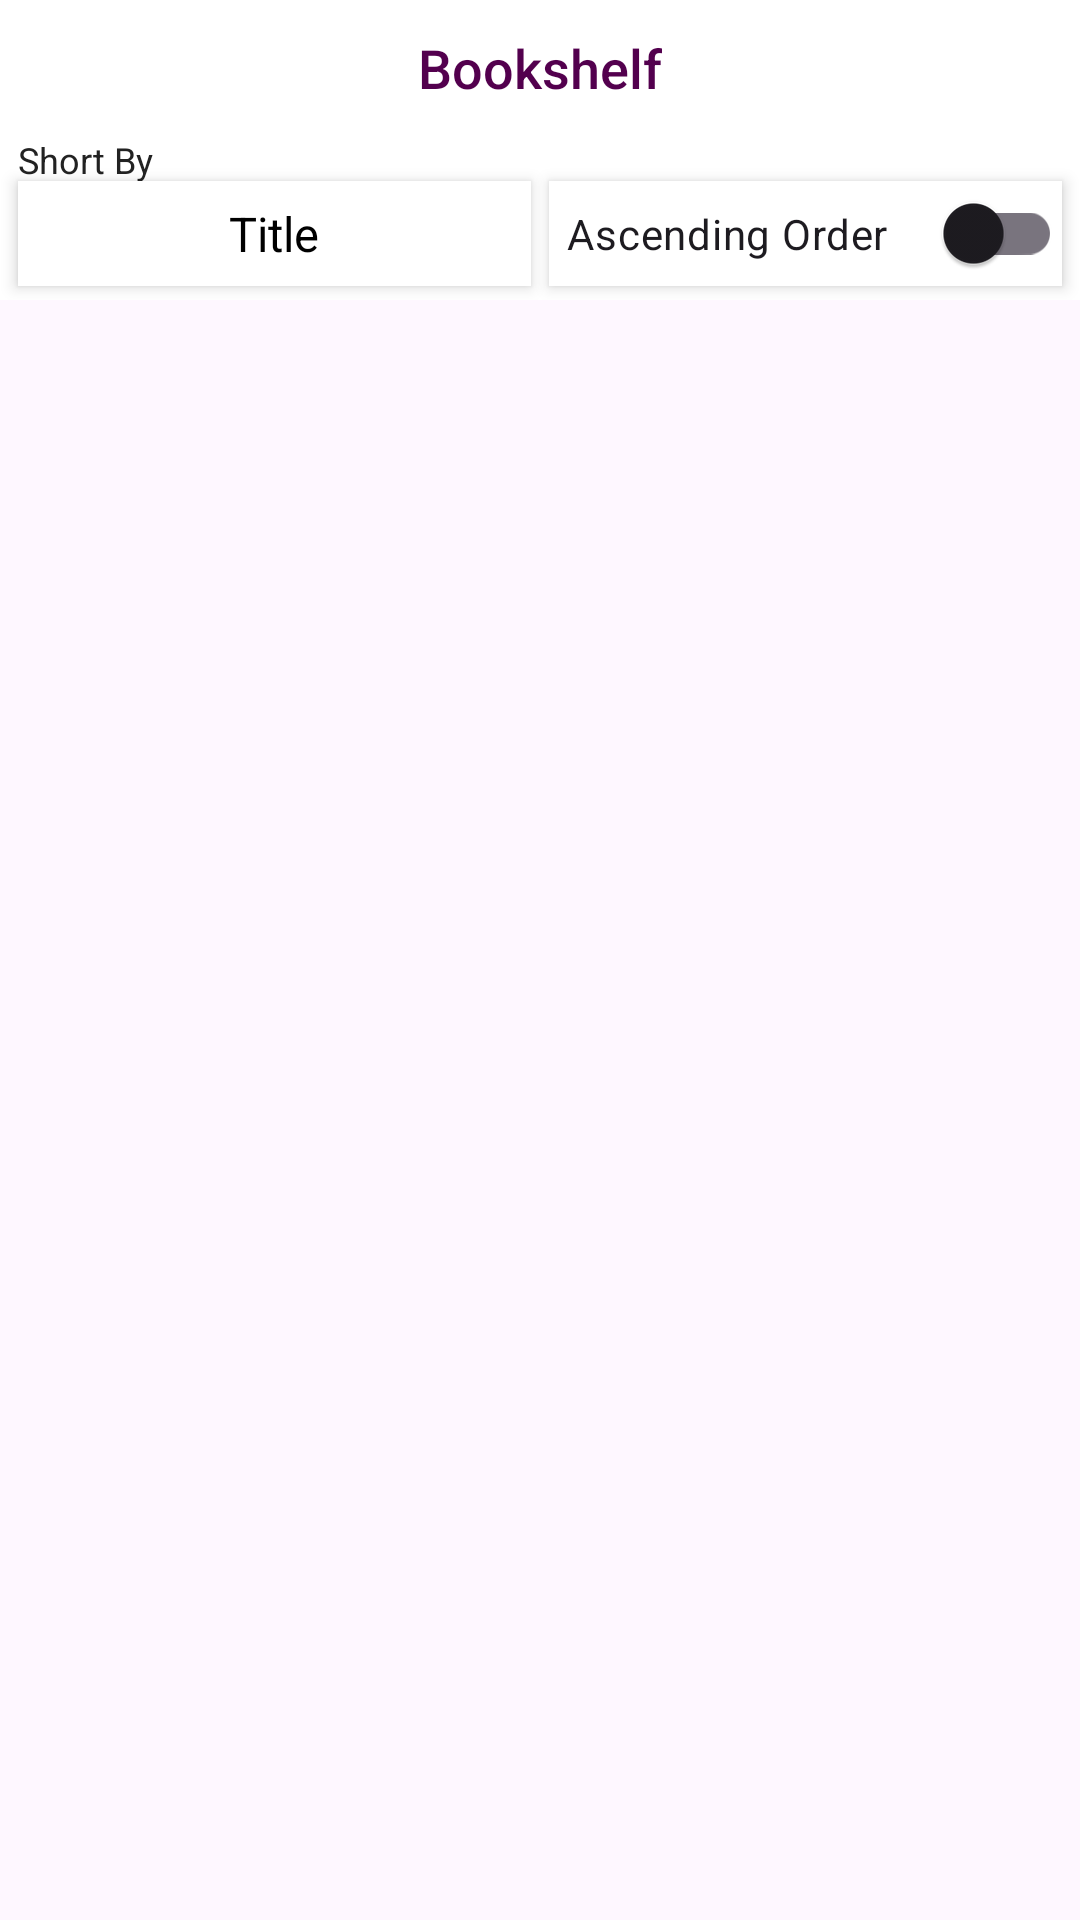

Android layout source for this screen:
<!-- AndroidManifest.xml: application theme Theme.ShelfApp -->
<!-- res/layout/activity_home_screen.xml -->
<?xml version="1.0" encoding="utf-8"?>
<androidx.constraintlayout.widget.ConstraintLayout xmlns:android="http://schemas.android.com/apk/res/android"
    xmlns:app="http://schemas.android.com/apk/res-auto"
    xmlns:tools="http://schemas.android.com/tools"
    android:layout_width="match_parent"
    android:layout_height="match_parent"
    tools:context=".ui.home.HomeScreenActivity">

    <com.google.android.material.appbar.AppBarLayout
        android:id="@+id/tool_bar"
        android:layout_width="match_parent"
        android:layout_height="100dp"
        android:background="@color/white"
        android:elevation="3dp"
        app:layout_constraintEnd_toEndOf="parent"
        app:layout_constraintStart_toStartOf="parent"
        app:layout_constraintTop_toTopOf="parent">

        <androidx.constraintlayout.widget.ConstraintLayout
            android:layout_width="match_parent"
            android:layout_height="match_parent">

            <TextView
                android:id="@+id/tv_title"
                android:layout_width="wrap_content"
                android:layout_height="wrap_content"
                android:fontFamily="sans-serif-medium"
                android:gravity="center"
                android:text="Bookshelf"
                android:textColor="@color/textColor"
                android:textSize="18sp"
                app:layout_constraintBottom_toBottomOf="@+id/iv_menu"
                app:layout_constraintEnd_toEndOf="parent"
                app:layout_constraintStart_toStartOf="parent"
                app:layout_constraintTop_toTopOf="parent" />


            <TextView
                android:id="@+id/tv_short_by"
                android:layout_width="wrap_content"
                android:layout_height="wrap_content"
                android:text="Short By"
                android:textColor="@color/black_222222"
                android:textSize="12sp"
                app:layout_constraintStart_toStartOf="@+id/sp_short_by"
                app:layout_constraintTop_toBottomOf="@+id/iv_menu" />

            <ImageView
                android:id="@+id/iv_menu"
                android:layout_width="28dp"
                android:layout_height="45dp"
                android:layout_marginStart="12dp"
                android:src="@drawable/baseline_menu_24"
                app:layout_constraintStart_toStartOf="parent"
                app:layout_constraintTop_toTopOf="parent" />


            <ImageView
                android:id="@+id/iv_logout"
                android:layout_width="28dp"
                android:layout_height="28dp"
                android:layout_marginEnd="12dp"
                android:src="@drawable/check_out"
                app:layout_constraintBottom_toBottomOf="@+id/iv_menu"
                app:layout_constraintEnd_toEndOf="parent"
                app:layout_constraintTop_toTopOf="parent" />

            <Spinner
                android:id="@+id/sp_short_by"
                android:layout_width="0dp"
                android:layout_height="35dp"
                android:layout_marginStart="6dp"
                android:layout_marginEnd="3dp"
                android:layout_marginBottom="6dp"
                android:background="@color/white"
                android:elevation="3dp"
                android:entries="@array/sort_by"
                android:theme="@style/spinnerTheme"
                app:layout_constraintBottom_toBottomOf="parent"
                app:layout_constraintEnd_toStartOf="@+id/btn_ascending"
                app:layout_constraintStart_toStartOf="parent"
                app:layout_constraintTop_toBottomOf="@+id/tv_short_by" />

            <androidx.appcompat.widget.SwitchCompat
                android:id="@+id/btn_ascending"
                android:layout_width="0dp"
                android:layout_height="35dp"
                android:layout_marginStart="3dp"
                android:layout_marginEnd="6dp"
                android:background="@color/white"
                android:elevation="3dp"
                android:paddingStart="6dp"
                android:text="Ascending Order"
                app:layout_constraintBottom_toBottomOf="@+id/sp_short_by"
                app:layout_constraintEnd_toEndOf="parent"
                app:layout_constraintStart_toEndOf="@+id/sp_short_by"
                app:layout_constraintTop_toTopOf="@+id/sp_short_by" />


        </androidx.constraintlayout.widget.ConstraintLayout>


    </com.google.android.material.appbar.AppBarLayout>


    <androidx.recyclerview.widget.RecyclerView
        android:id="@+id/rv_books"
        android:layout_width="match_parent"
        android:layout_height="0dp"
        app:layoutManager="androidx.recyclerview.widget.LinearLayoutManager"
        app:layout_constraintBottom_toBottomOf="parent"
        app:layout_constraintEnd_toEndOf="parent"
        app:layout_constraintStart_toStartOf="parent"
        app:layout_constraintTop_toBottomOf="@+id/tool_bar" />


</androidx.constraintlayout.widget.ConstraintLayout>
<!-- resources referenced by this layout -->
<resources>
  <string-array name="sort_by">
          <item>Title</item>
          <item>Hits</item>
          <item>Favs</item>
      </string-array>
  <color name="black_222222">#222222</color>
  <color name="textColor">#53004e</color>
  <color name="white">#FFFFFFFF</color>
  <style name="spinnerTheme">
          <item name="theme">@style/Theme.AppCompat.Light</item>
          <item name="android:textSize">16sp</item>
          <item name="android:textColor">@color/black</item>
          <item name="android:gravity">center</item>
          <item name="android:dropDownVerticalOffset">40dip</item>
          <item name="overlapAnchor">false</item>
          <item name="android:popupBackground">@color/white</item>
      </style>
  <style name="Theme.ShelfApp" parent="Base.Theme.ShelfApp" />
  <color name="black">#FF000000</color>
  <style name="Base.Theme.ShelfApp" parent="Theme.Material3.DayNight.NoActionBar">
          
           <item name="colorPrimary">@color/white</item>
      </style>
</resources>
